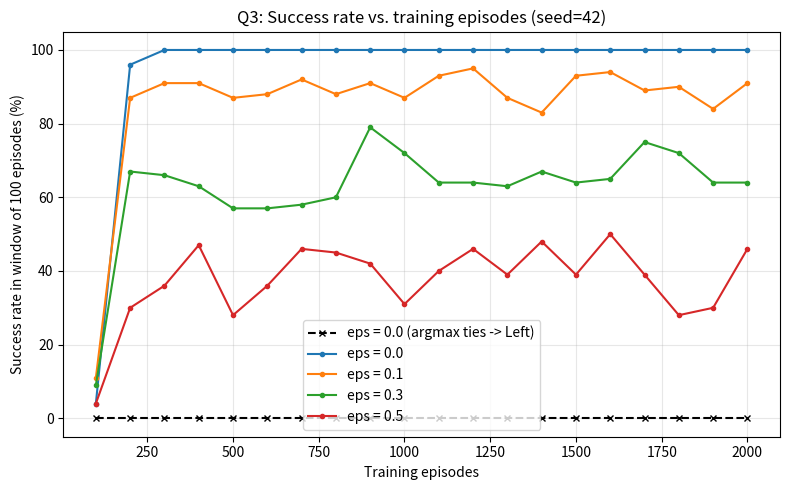
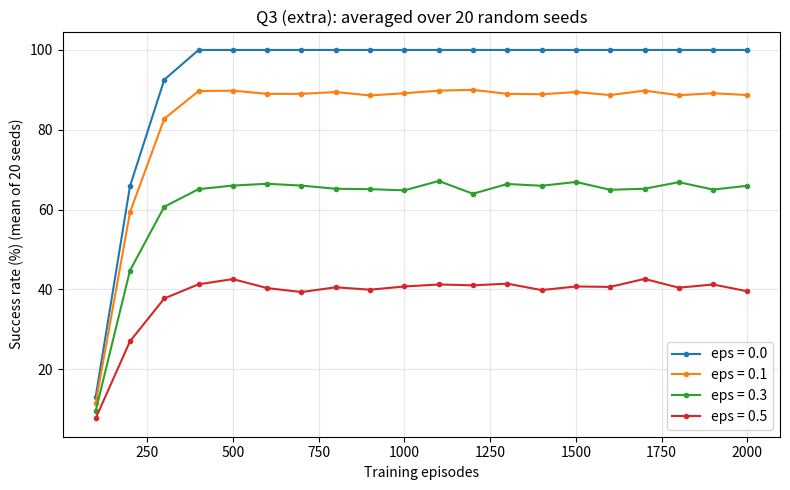
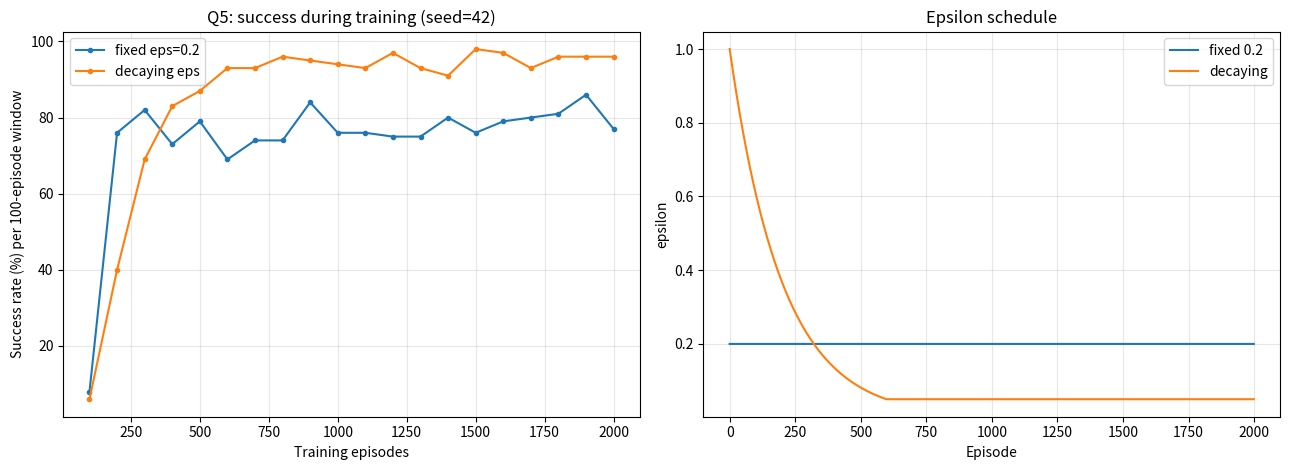

Here is the Python script that generated these plots, in order:
"""
CS6109 / Reinforcement Learning - Assignment 3
ADP and Q-Learning (implemented from scratch with Python + NumPy only).
No built-in RL agents / Q-learning libraries are used (matplotlib only for plots).
"""
import numpy as np
import matplotlib
matplotlib.use("Agg")
import matplotlib.pyplot as plt

SEED = 42
LINE = "=" * 72


def header(t):
    print("\n" + LINE + "\n" + t + "\n" + LINE)


# =====================================================================
# Q1. PASSIVE ADP : MODEL AND UTILITY UPDATE
# =====================================================================
def q1():
    header("Q1. Passive ADP: model and utility update")
    gamma = 0.9
    A = ["Up", "Down", "Left", "Right"]
    states = ["s11", "s12", "s21", "s22"]
    R = {"s11": -0.04, "s21": -0.04, "s12": 1.0, "s22": -1.0}
    terminal = {"s12", "s22"}
    policy = {"s11": "Down", "s21": "Right"}

    # Grid:   s11 s12(+1)
    #         s21 s22(-1)
    # N(s,a) = 5 initially for every (s,a).
    N_sa = {(s, a): 5 for s in ["s11", "s21"] for a in A}

    # Outcome counts for the policy actions (intended = 3, left/right of the
    # intended direction = 1 each, total 5 = N(s,a)).
    #   s11, Down : intended -> s21 (3) ; Right-of-Down(=Left) -> wall -> s11 (1);
    #               Left-of-Down(=Right) -> s12 (1)
    #   s21, Right: intended -> s22 (3) ; Up -> s11 (1) ; Down -> wall -> s21 (1)
    N_sas = {
        ("s11", "Down", "s21"): 3, ("s11", "Down", "s11"): 1, ("s11", "Down", "s12"): 1,
        ("s21", "Right", "s22"): 3, ("s21", "Right", "s11"): 1, ("s21", "Right", "s21"): 1,
    }
    print("Initial counts: N(s11,Down) =", N_sa[("s11", "Down")],
          "| N(s11,Down,s21) =", N_sas[("s11", "Down", "s21")])
    print("Initial P(s21|s11,Down) =", N_sas[("s11", "Down", "s21")] / N_sa[("s11", "Down")])

    # ---- observe <s11, Down, s21, -0.04> ----
    N_sa[("s11", "Down")] += 1
    N_sas[("s11", "Down", "s21")] += 1

    def P(s2, s, a):
        return N_sas.get((s, a, s2), 0) / N_sa[(s, a)]

    print("\nAfter observing <s11, Down, s21, -0.04>:")
    print("  N(s11,Down)        =", N_sa[("s11", "Down")])
    print("  N(s11,Down,s21)    =", N_sas[("s11", "Down", "s21")])
    print("  P(s21|s11,Down)    = %d/%d = %.4f" %
          (N_sas[("s11", "Down", "s21")], N_sa[("s11", "Down")], P("s21", "s11", "Down")))
    print("  P(s12|s11,Down)    = %.4f , P(s11|s11,Down) = %.4f" %
          (P("s12", "s11", "Down"), P("s11", "s11", "Down")))
    print("  (s21,Right) model  : P(s22)=%.2f P(s11)=%.2f P(s21)=%.2f" %
          (P("s22", "s21", "Right"), P("s11", "s21", "Right"), P("s21", "s21", "Right")))

    # ---- Bellman equations  V(s) = R(s) + gamma * sum_s' P(s'|s,pi(s)) V(s')
    # Terminal utilities: V(s12)=+1, V(s22)=-1.
    V_term = {"s12": 1.0, "s22": -1.0}
    free = ["s11", "s21"]
    idx = {s: i for i, s in enumerate(free)}
    M = np.eye(2)
    b = np.zeros(2)
    print("\nBellman equations (policy evaluation):")
    for s in free:
        a = policy[s]
        b[idx[s]] = R[s]
        terms = []
        for s2 in states:
            p = P(s2, s, a)
            if p == 0:
                continue
            if s2 in terminal:
                b[idx[s]] += gamma * p * V_term[s2]
            else:
                M[idx[s], idx[s2]] -= gamma * p
            terms.append("%.4f*V(%s)" % (p, s2))
        print("  V(%s) = %.2f + %.1f*[%s]" % (s, R[s], gamma, " + ".join(terms)))
    V = np.linalg.solve(M, b)
    print("\nLinear system  (I - gamma*P) V = b :")
    print("  M =\n", np.round(M, 4), "\n  b =", np.round(b, 4))
    print("\nSolved utilities:")
    print("  V(s11) = %.4f" % V[idx["s11"]])
    print("  V(s21) = %.4f" % V[idx["s21"]])
    print("  V(s12) = +1 , V(s22) = -1 (terminal)")

    # cross-check with iterative policy evaluation
    Vi = {"s11": 0.0, "s21": 0.0, "s12": 1.0, "s22": -1.0}
    for _ in range(2000):
        new = dict(Vi)
        for s in free:
            new[s] = R[s] + gamma * sum(P(s2, s, policy[s]) * Vi[s2] for s2 in states)
        Vi = new
    print("  (iterative check: V(s11)=%.4f, V(s21)=%.4f)" % (Vi["s11"], Vi["s21"]))


# =====================================================================
# FROZEN LAKE ENVIRONMENT (deterministic 4x4)
# =====================================================================
MAP = ["SFFF",
       "FHFH",
       "FFFH",
       "HFFG"]
NS, NA = 16, 4
ACTIONS = {0: (0, -1), 1: (1, 0), 2: (0, 1), 3: (-1, 0)}  # Left, Down, Right, Up
ARROW = {0: "<", 1: "v", 2: ">", 3: "^"}
HOLES = {i for i in range(16) if MAP[i // 4][i % 4] == "H"}
GOAL = 15
TERMINAL = HOLES | {GOAL}


def env_step(s, a):
    r, c = divmod(s, 4)
    dr, dc = ACTIONS[a]
    nr, nc = r + dr, c + dc
    if not (0 <= nr < 4 and 0 <= nc < 4):  # invalid move -> stay
        nr, nc = r, c
    s2 = nr * 4 + nc
    reward = 1.0 if s2 == GOAL else 0.0
    return s2, reward, s2 in TERMINAL


def q_update(Q, s, a, r, s2, done, alpha, gamma):
    target = r if done else r + gamma * np.max(Q[s2])
    err = target - Q[s, a]
    Q[s, a] += alpha * err
    return target, err


def train(episodes, alpha, gamma, eps_fn, seed, max_steps=100, tie="random"):
    """eps_fn(episode_idx) -> epsilon used in that episode.
    Returns Q, per-episode success flags, #exploratory actions, epsilons used."""
    rng = np.random.default_rng(seed)
    Q = np.zeros((NS, NA))
    succ = np.zeros(episodes, dtype=int)
    explore = 0
    eps_hist = np.zeros(episodes)
    for ep in range(episodes):
        eps = eps_fn(ep)
        eps_hist[ep] = eps
        s = 0
        for _ in range(max_steps):
            if rng.random() < eps:            # exploratory action
                a = int(rng.integers(NA))
                explore += 1
            else:                             # greedy, ties broken uniformly at random
                q = Q[s]
                if tie == "first":            # plain argmax: ties -> lowest index (Left)
                    a = int(np.argmax(q))
                else:
                    a = int(rng.choice(np.flatnonzero(q == q.max())))
            s2, r, done = env_step(s, a)
            q_update(Q, s, a, r, s2, done, alpha, gamma)
            s = s2
            if done:
                succ[ep] = int(s == GOAL)
                break
    return Q, succ, explore, eps_hist


def greedy_policy(Q):
    return [None if s in TERMINAL else int(np.argmax(Q[s])) for s in range(NS)]


def policy_grid(Q):
    rows = []
    for r in range(4):
        row = []
        for c in range(4):
            s = r * 4 + c
            if s == GOAL:
                row.append("G")
            elif s in HOLES:
                row.append("H")
            elif not np.any(Q[s]):
                row.append(".")   # never learned (all Q = 0)
            else:
                row.append(ARROW[int(np.argmax(Q[s]))])
        rows.append("  " + " ".join(row))
    return "\n".join(rows)


def greedy_rollout(Q, max_steps=100):
    s, path = 0, [0]
    for _ in range(max_steps):
        s, _, done = env_step(s, int(np.argmax(Q[s])))
        path.append(s)
        if done:
            return s == GOAL, path
    return False, path


def windowed(succ, w):
    return succ.reshape(-1, w).mean(axis=1) * 100


# =====================================================================
# Q2. TD / Q-LEARNING UPDATE
# =====================================================================
def q2():
    header("Q2. Temporal-Difference / Q-Learning update")
    alpha, gamma = 0.5, 0.9
    Q = np.zeros((NS, NA))
    # sample transitions (s, a, r, s', done) in the 4x4 Frozen Lake
    samples = [
        (14, 2, 1.0, 15, True),    # reaches goal (terminal) -> target = r
        (13, 2, 0.0, 14, False),   # bootstraps from Q(14,.)
        (10, 1, 0.0, 14, False),   # bootstraps from Q(14,.)
        (1, 1, 0.0, 5, True),      # falls into hole (terminal) -> target = r = 0
        (14, 2, 1.0, 15, True),    # repeat: Q moves closer to 1
        (13, 2, 0.0, 14, False),   # repeat: now uses larger Q(14,Right)
    ]
    print("alpha=%.1f gamma=%.1f ; Q initialised to zeros (16x4)\n" % (alpha, gamma))
    names = {0: "Left", 1: "Down", 2: "Right", 3: "Up"}
    for i, (s, a, r, s2, done) in enumerate(samples, 1):
        old = Q[s, a]
        target, err = q_update(Q, s, a, r, s2, done, alpha, gamma)
        print("Transition %d: (s=%d, a=%s, r=%.1f, s'=%d%s)" %
              (i, s, names[a], r, s2, ", terminal" if done else ""))
        if done:
            print("   TD_Target = r = %.4f" % target)
        else:
            print("   TD_Target = r + gamma*max_a' Q(s',a') = %.1f + %.1f*%.4f = %.4f"
                  % (r, gamma, np.max(Q[s2]), target))
        print("   Current Q(s,a) = %.4f | TD_Error = %.4f - %.4f = %.4f | Updated Q(s,a) = %.4f\n"
              % (old, target, old, err, Q[s, a]))


# =====================================================================
# Q3. EXPLORATION vs EXPLOITATION
# =====================================================================
def q3(EPISODES=2000, W=100):
    header("Q3. Exploration vs. exploitation (Frozen Lake, %d episodes)" % EPISODES)
    alpha, gamma = 0.5, 0.9
    eps_list = [0.0, 0.1, 0.3, 0.5]
    results = {}
    for eps in eps_list:
        Q, succ, expl, _ = train(EPISODES, alpha, gamma, lambda e, eps=eps: eps, SEED)
        results[eps] = (Q, succ, expl)
        ok, path = greedy_rollout(Q)
        print("\n--- epsilon = %.1f ---" % eps)
        print("Total successful episodes : %d / %d" % (succ.sum(), EPISODES))
        print("Final success rate (last %d eps): %.1f%%" % (W, succ[-W:].mean() * 100))
        print("Total exploratory actions : %d" % expl)
        print("Greedy policy (<,v,>,^ ; '.'=never learned; H hole; G goal):")
        print(policy_grid(Q))
        print("Greedy rollout from S reaches goal: %s  path=%s" % (ok, path if ok else path[:6] + ["..."]))

    # extra: purely greedy agent with plain argmax tie-breaking (always picks Left on ties)
    Qg, sg, eg, _ = train(EPISODES, alpha, gamma, lambda e: 0.0, SEED, tie="first")
    print("\n--- epsilon = 0.0 with plain argmax tie-breaking (ties -> Left) ---")
    print("Total successful episodes : %d / %d | final success rate %.1f%% | exploratory actions %d"
          % (sg.sum(), EPISODES, sg[-W:].mean() * 100, eg))
    print("Greedy policy:"); print(policy_grid(Qg))
    print("Q-table all zeros:", not np.any(Qg))
    results_g = sg

    # plot
    plt.figure(figsize=(8, 5))
    x = np.arange(1, EPISODES // W + 1) * W
    plt.plot(x, windowed(results_g, W), "k--", marker="x", ms=4, label="eps = 0.0 (argmax ties -> Left)")
    for eps in eps_list:
        plt.plot(x, windowed(results[eps][1], W), marker="o", ms=3, label="eps = %.1f" % eps)
    plt.xlabel("Training episodes"); plt.ylabel("Success rate in window of %d episodes (%%)" % W)
    plt.title("Q3: Success rate vs. training episodes (seed=%d)" % SEED)
    plt.grid(alpha=.3); plt.legend(); plt.tight_layout()
    plt.savefig("q3_success_rate.png", dpi=150); plt.close()

    # robustness: mean over 20 seeds
    plt.figure(figsize=(8, 5))
    print("\nRobustness check, mean over 20 seeds (final-window success %, total successes):")
    for eps in eps_list:
        curves, finals, tots = [], [], []
        for sd in range(20):
            _, sc, _, _ = train(EPISODES, alpha, gamma, lambda e, eps=eps: eps, 1000 + sd)
            curves.append(windowed(sc, W)); finals.append(sc[-W:].mean() * 100); tots.append(sc.sum())
        plt.plot(x, np.mean(curves, axis=0), marker="o", ms=3, label="eps = %.1f" % eps)
        print("  eps=%.1f : final window %.1f%% , total successes %.0f" % (eps, np.mean(finals), np.mean(tots)))
    plt.xlabel("Training episodes"); plt.ylabel("Success rate (%) (mean of 20 seeds)")
    plt.title("Q3 (extra): averaged over 20 random seeds")
    plt.grid(alpha=.3); plt.legend(); plt.tight_layout()
    plt.savefig("q3_success_rate_20seeds.png", dpi=150); plt.close()

    print("""
Why can a purely greedy agent fail?
  Q starts at all zeros and the only non-zero reward is +1 at the goal, so for a
  long time every action looks equally good (a tie). A purely greedy agent
  (eps = 0) only exploits what it already knows, and it knows nothing: with
  plain argmax it always breaks ties with action 0 (Left). From S=0 'Left' is an
  invalid move, so it stays in state 0 for all 100 steps, never sees a reward,
  and every TD-target is 0 + gamma*0 = 0, so Q never changes: 0 successes in
  2000 episodes (see the extra eps=0 / argmax run above). The agent can never
  discover the good policy because it never tries anything else.
  In the random-tie-break run, eps=0 happens to succeed, but only because the
  random tie-breaking is itself a hidden form of exploration. Even then the
  agent commits to the first path it finds (many states stay unlearned, '.'),
  which is luck and not guaranteed optimal or robust; in a larger/stochastic
  map it would lock into a poor policy.
  Trade-off seen in the results: larger eps keeps exploring (more exploratory
  actions) but its on-policy success rate during training drops (eps=0.5 ~ 40-46%)
  because random moves often fall into holes; small eps (0.1) gives a good
  balance. The learned greedy policy reaches the goal for every eps tested
  (except plain-argmax eps=0).""")


# =====================================================================
# Q4. TABULAR Q-LEARNING ON FROZEN LAKE
# =====================================================================
def q4():
    header("Q4. Tabular Q-learning on 4x4 Frozen Lake")
    alpha, gamma, eps = 0.5, 0.9, 0.2
    Q, succ, expl, _ = train(2000, alpha, gamma, lambda e: eps, SEED)
    np.set_printoptions(precision=4, suppress=True, linewidth=120)
    print("alpha=%.1f gamma=%.1f eps=%.1f episodes=2000 max_steps=100" % (alpha, gamma, eps))
    print("\nFinal Q-table (rows = states 0..15; cols = Left, Down, Right, Up):")
    print("state |    Left      Down     Right       Up")
    for s in range(NS):
        print("%5d | %9.4f %9.4f %9.4f %9.4f" % (s, *Q[s]))
    pol = greedy_policy(Q)
    print("\nLearned greedy policy pi(s)=argmax_a Q(s,a)  (0=L,1=D,2=R,3=U; None = terminal):")
    print(pol)
    print("\nPolicy grid:")
    print(policy_grid(Q))
    ok, path = greedy_rollout(Q)
    print("\nGreedy rollout from S: reaches goal = %s, path = %s (length %d steps)"
          % (ok, path, len(path) - 1))
    print("Optimal value at start V*(0) = gamma^5 = %.4f ; learned max Q(0,.) = %.4f"
          % (gamma ** 5, Q[0].max()))
    print("Training success rate (last 100 eps): %.1f%%" % (succ[-100:].mean() * 100))
    return Q


# =====================================================================
# Q5. DECAYING EXPLORATION
# =====================================================================
def q5(EPISODES=2000, W=100):
    header("Q5. Decaying exploration vs. fixed epsilon")
    alpha, gamma = 0.5, 0.9
    eps0, eps_min, decay = 1.0, 0.05, 0.995

    def decaying(ep):                       # eps_{t+1} = max(eps_min, eps_t*decay)
        return max(eps_min, eps0 * decay ** ep)

    cfg = {"fixed eps=0.2": lambda e: 0.2, "decaying eps": decaying}
    res = {}
    for name, fn in cfg.items():
        Q, succ, expl, eh = train(EPISODES, alpha, gamma, fn, SEED)
        res[name] = (Q, succ, expl, eh)
        ok, path = greedy_rollout(Q)
        print("\n--- %s ---" % name)
        print("Total successful episodes : %d / %d" % (succ.sum(), EPISODES))
        print("Final success rate (last %d training eps): %.1f%%" % (W, succ[-W:].mean() * 100))
        print("Total exploratory actions : %d" % expl)
        print("Greedy-policy success (no exploration): %s, path=%s" % (ok, path if ok else "fails"))
        print("Final Q-table:")
        print("state |    Left      Down     Right       Up")
        for s in range(NS):
            print("%5d | %9.4f %9.4f %9.4f %9.4f" % (s, *Q[s]))
        print("Learned greedy policy (0=L,1=D,2=R,3=U):", greedy_policy(Q))
        print(policy_grid(Q))
    eh = res["decaying eps"][3]
    print("\nDecaying schedule: eps at episode 0=%.3f, 100=%.3f, 300=%.3f, reaches eps_min=0.05 at episode %d"
          % (eh[0], eh[100], eh[300], int(np.argmax(eh <= eps_min + 1e-12))))

    x = np.arange(1, EPISODES // W + 1) * W
    fig, ax = plt.subplots(1, 2, figsize=(13, 4.8))
    for name, (Q, succ, expl, eh) in res.items():
        ax[0].plot(x, windowed(succ, W), marker="o", ms=3, label=name)
    ax[0].set_xlabel("Training episodes"); ax[0].set_ylabel("Success rate (%%) per %d-episode window" % W)
    ax[0].set_title("Q5: success during training (seed=%d)" % SEED); ax[0].grid(alpha=.3); ax[0].legend()
    ax[1].plot(res["fixed eps=0.2"][3], label="fixed 0.2")
    ax[1].plot(eh, label="decaying")
    ax[1].set_xlabel("Episode"); ax[1].set_ylabel("epsilon"); ax[1].set_title("Epsilon schedule")
    ax[1].grid(alpha=.3); ax[1].legend()
    plt.tight_layout(); plt.savefig("q5_decay_vs_fixed.png", dpi=150); plt.close()

    # robustness over 20 seeds
    print("\nRobustness, mean over 20 seeds:")
    for name, fn in cfg.items():
        fin, expl_l, gs = [], [], []
        for sd in range(20):
            Q, sc, ex, _ = train(EPISODES, alpha, gamma, fn, 2000 + sd)
            fin.append(sc[-W:].mean() * 100); expl_l.append(ex); gs.append(greedy_rollout(Q)[0])
        print("  %-14s final-window success %.1f%% | exploratory actions %.0f | greedy policy reaches goal %d/20"
              % (name, np.mean(fin), np.mean(expl_l), sum(gs)))

    print("""
Effect of decreasing exploration:
  Early on, eps near 1 makes the agent act almost randomly, so it visits many
  states and finds the goal reward quickly; the +1 then spreads backwards through
  Q. As eps decays towards 0.05 the agent increasingly exploits what it has
  learned, so almost every late episode follows the near-optimal path and the
  training success rate rises close to 100%, clearly above fixed eps=0.2
  (which keeps taking ~20% random moves, so it keeps falling into holes
  even with a good Q-table). Decay also uses fewer exploratory actions in
  total. Both end with a greedy policy that reaches the goal in the optimal 6
  steps (there are several equally optimal paths, so the arrows can differ),
  but decaying eps gives better on-policy performance: explore first, exploit later.""")


if __name__ == "__main__":
    q1()
    q2()
    q3()
    q4()
    q5()
